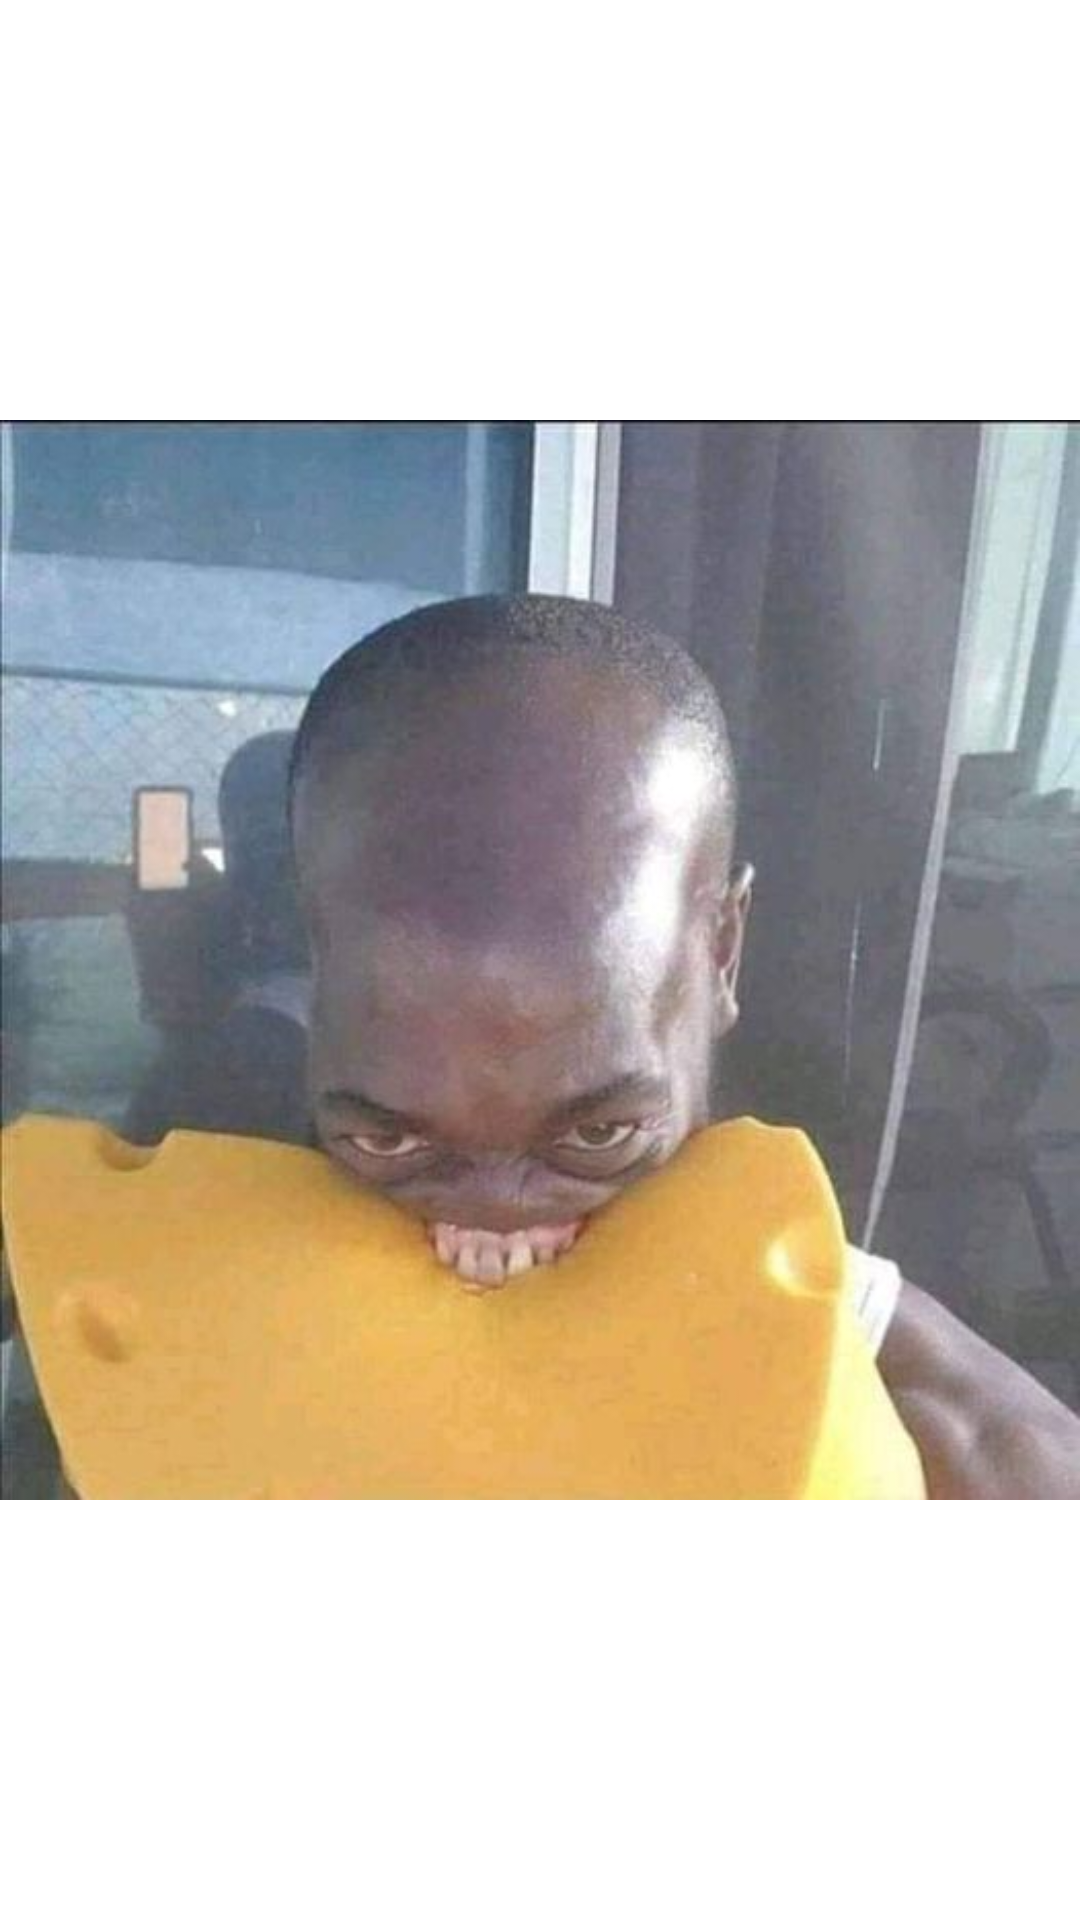

Produce the Android XML layout that renders to this screen, including the resource entries it uses.
<!-- AndroidManifest.xml: application theme Theme.Somethinglmao -->
<!-- res/layout/fragment_first.xml -->
<?xml version="1.0" encoding="utf-8"?>
<androidx.constraintlayout.widget.ConstraintLayout xmlns:android="http://schemas.android.com/apk/res/android"
    xmlns:app="http://schemas.android.com/apk/res-auto"
    xmlns:tools="http://schemas.android.com/tools"
    android:layout_width="match_parent"
    android:layout_height="match_parent">

    <ImageView
        android:id="@+id/imageView"
        android:layout_width="wrap_content"
        android:layout_height="wrap_content"
        app:layout_constraintBottom_toBottomOf="parent"
        app:layout_constraintEnd_toEndOf="parent"
        app:layout_constraintStart_toStartOf="parent"
        app:layout_constraintTop_toTopOf="parent"
        app:srcCompat="@drawable/cheese" />
</androidx.constraintlayout.widget.ConstraintLayout>
<!-- resources referenced by this layout -->
<resources>
  <!-- drawable cheese: jpg bitmap (drawable, 31793 bytes) -->
  <style name="Theme.Somethinglmao" parent="Theme.MaterialComponents.DayNight.DarkActionBar">
          
          <item name="colorPrimary">@color/purple_500</item>
          <item name="colorPrimaryVariant">@color/purple_700</item>
          <item name="colorOnPrimary">@color/white</item>
          
          <item name="colorSecondary">@color/teal_200</item>
          <item name="colorSecondaryVariant">@color/teal_700</item>
          <item name="colorOnSecondary">@color/black</item>
          
          <item name="android:statusBarColor" tools:targetApi="l">?attr/colorPrimaryVariant</item>
          
      </style>
  <!-- not gathered from this repository: default colours our renderer supplied (Android Studio template values) -->
  <color name="purple_500">#FF6200EE</color>
  <color name="purple_700">#FF3700B3</color>
  <color name="teal_200">#FF03DAC5</color>
  <color name="teal_700">#FF018786</color>
  <color name="black">#FF000000</color>
  <color name="white">#FFFFFFFF</color>
</resources>
